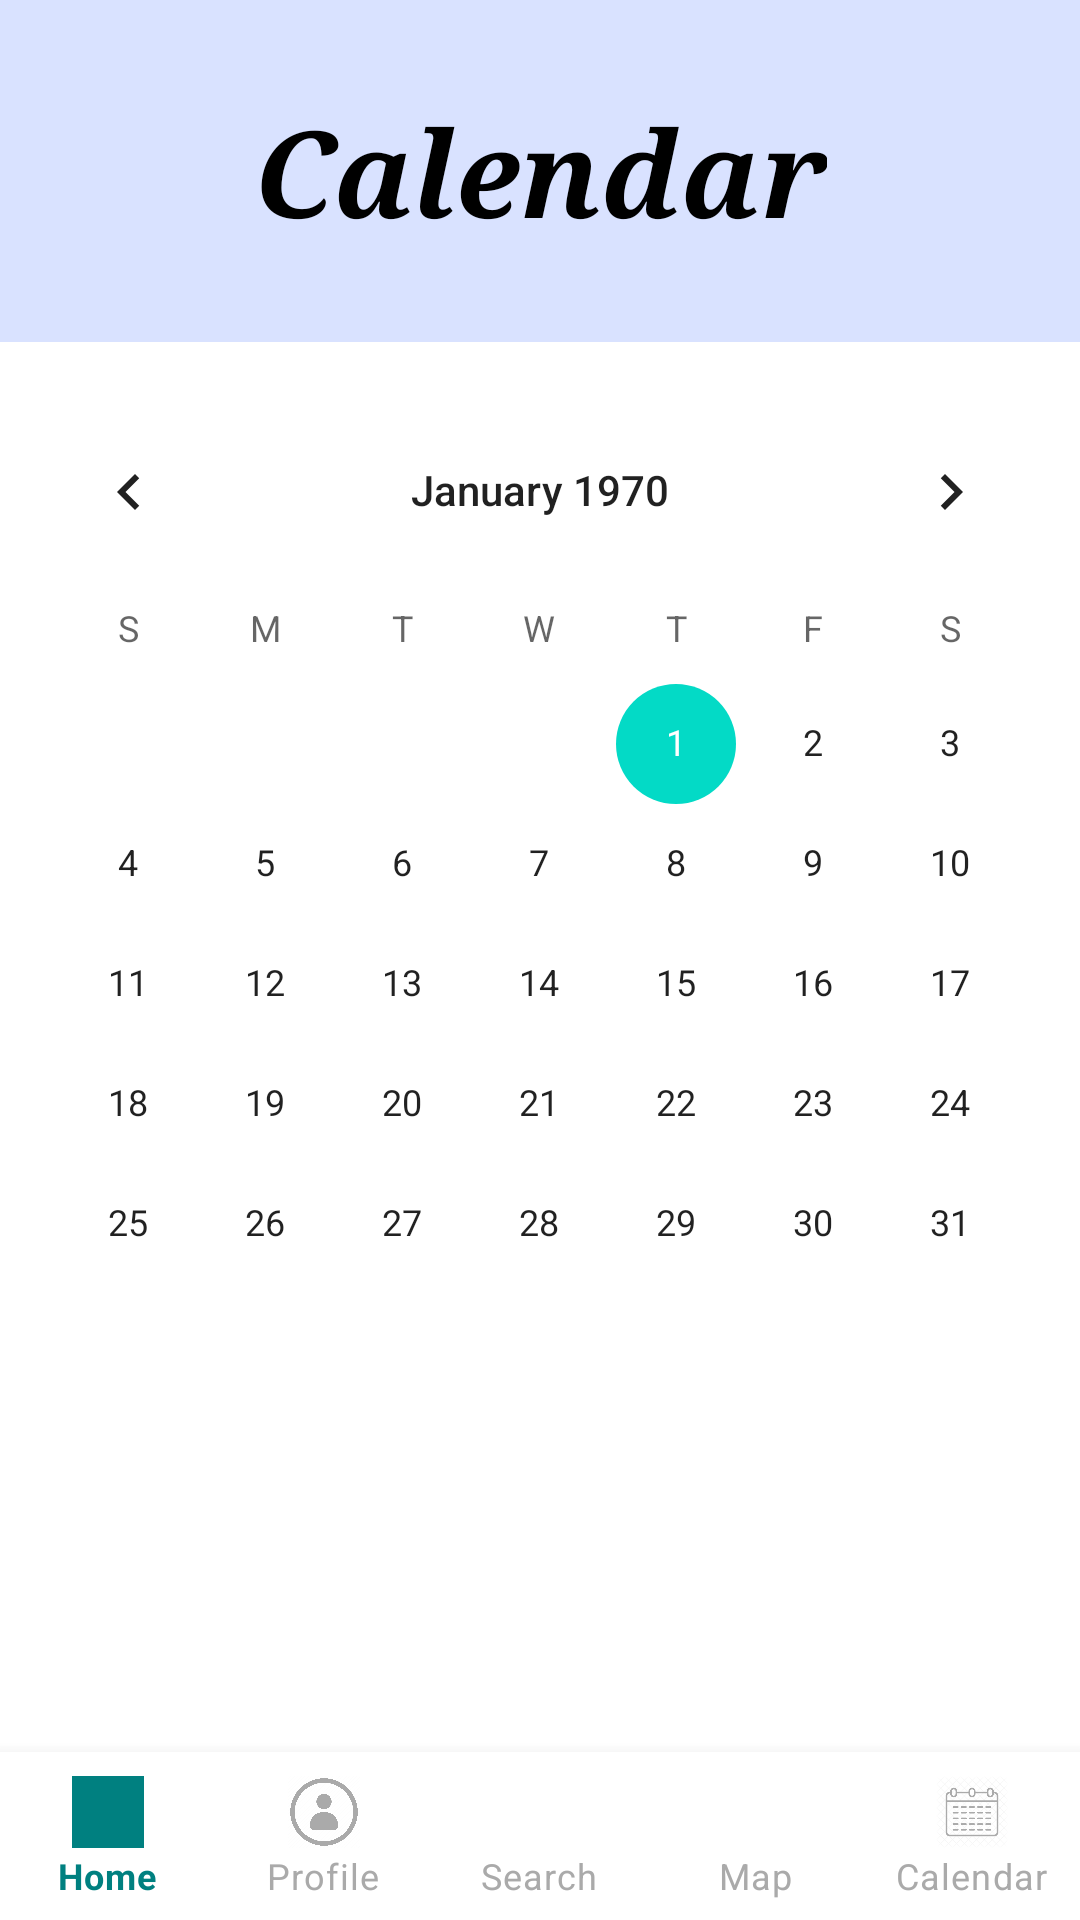

Layout XML and referenced resources for this Android screen:
<!-- AndroidManifest.xml: application theme Theme.MyApp.Light -->
<!-- res/layout/activity_calendar.xml -->
<?xml version="1.0" encoding="utf-8"?>
<androidx.constraintlayout.widget.ConstraintLayout xmlns:android="http://schemas.android.com/apk/res/android"
    xmlns:app="http://schemas.android.com/apk/res-auto"
    xmlns:tools="http://schemas.android.com/tools"
    android:layout_width="match_parent"
    android:layout_height="match_parent"
    android:fitsSystemWindows="true">

    <ImageView
        android:id="@+id/backgroundImage"
        android:layout_width="0dp"
        android:layout_height="114dp"
        android:scaleType="centerCrop"
        android:src="@color/background"
        android:contentDescription="@string/calendar"
        app:layout_constraintEnd_toEndOf="parent"
        app:layout_constraintStart_toStartOf="parent"
        app:layout_constraintTop_toTopOf="parent" />

    <TextView
        android:id="@+id/textView2"
        android:layout_width="wrap_content"
        android:layout_height="wrap_content"
        android:text="@string/calendar"
        android:textSize="40sp"
        android:textColor="@color/black"
        android:textStyle="bold|italic"
        android:fontFamily="serif"
        app:layout_constraintTop_toTopOf="@+id/backgroundImage"
        app:layout_constraintBottom_toBottomOf="@+id/backgroundImage"
        app:layout_constraintStart_toStartOf="parent"
        app:layout_constraintEnd_toEndOf="parent" />

    <CalendarView
        android:id="@+id/clientCalendarView"
        android:layout_width="0dp"
        android:layout_height="wrap_content"
        android:layout_marginTop="16dp"
        app:layout_constraintTop_toBottomOf="@+id/backgroundImage"
        app:layout_constraintStart_toStartOf="parent"
        app:layout_constraintEnd_toEndOf="parent" />

    <androidx.recyclerview.widget.RecyclerView
        android:id="@+id/clientCourseRecyclerView"
        android:layout_width="0dp"
        android:layout_height="0dp"
        android:padding="8dp"
        app:layout_constraintTop_toBottomOf="@+id/clientCalendarView"
        app:layout_constraintBottom_toBottomOf="parent"
        app:layout_constraintStart_toStartOf="parent"
        app:layout_constraintEnd_toEndOf="parent"
        tools:listitem="@layout/item_course" />

    <com.google.android.material.bottomnavigation.BottomNavigationView
        android:id="@+id/bottomNavigationView"
        android:layout_width="0dp"
        android:layout_height="wrap_content"
        android:background="@color/white"
        app:labelVisibilityMode="labeled"
        app:layout_constraintBottom_toBottomOf="parent"
        app:layout_constraintEnd_toEndOf="parent"
        app:layout_constraintHorizontal_bias="0.0"
        app:layout_constraintStart_toStartOf="parent"
        app:menu="@menu/bottom_nav_menu"
        app:itemIconTint="@color/nav_item_color"
        app:itemTextColor="@color/nav_item_color"/>
</androidx.constraintlayout.widget.ConstraintLayout>
<!-- res/layout/item_course.xml (included above) -->
<?xml version="1.0" encoding="utf-8"?>
<androidx.cardview.widget.CardView
    xmlns:android="http://schemas.android.com/apk/res/android"
    xmlns:card_view="http://schemas.android.com/apk/res-auto"
    android:layout_width="match_parent"
    android:layout_height="wrap_content"
    card_view:cardCornerRadius="8dp"
    card_view:cardElevation="4dp"
    android:layout_marginVertical="4dp">

    <LinearLayout
        android:layout_width="match_parent"
        android:layout_height="wrap_content"
        android:orientation="vertical"
        android:padding="12dp">

        <TextView
            android:id="@+id/courseNameText"
            android:layout_width="wrap_content"
            android:layout_height="wrap_content"
            android:text="@string/course_name"
            android:textSize="18sp"
            android:textStyle="bold" />

        <TextView
            android:id="@+id/courseTimeText"
            android:layout_width="wrap_content"
            android:layout_height="wrap_content"
            android:text="@string/time_18_00_19_00"
            android:textSize="14sp"
            android:layout_marginTop="4dp" />

    </LinearLayout>
</androidx.cardview.widget.CardView>
<!-- resources referenced by this layout -->
<resources>
  <color name="background">#D9E2FF</color>
  <color name="black">#FF000000</color>
  <color name="white">#FFFFFFFF</color>
  <string name="calendar">Calendar</string>
  <string name="course_name">Course Name</string>
  <string name="time_18_00_19_00">Time: 18:00 – 19:00</string>
  <style name="Theme.MyApp.Light" parent="Theme.MaterialComponents.Light.NoActionBar">
      </style>
</resources>
